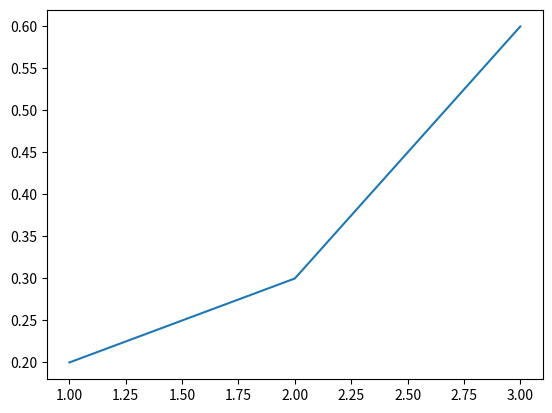

Source code (Python): (Note: this script raises an exception after producing the figure.)
import matplotlib.pyplot as plt

acc = [0.2,0.3,0.6]
epoch = [1,2,3]
loss = [0.8,0.6,0.4]
plt.figure(1)
plt.plot(epoch,acc,label = 'jfsd')
plt.savefig('./Pic/tt.png')
plt.figure(2)
plt.plot(epoch,loss,label='sdf')
plt.savefig('./Pic/tt2.png')